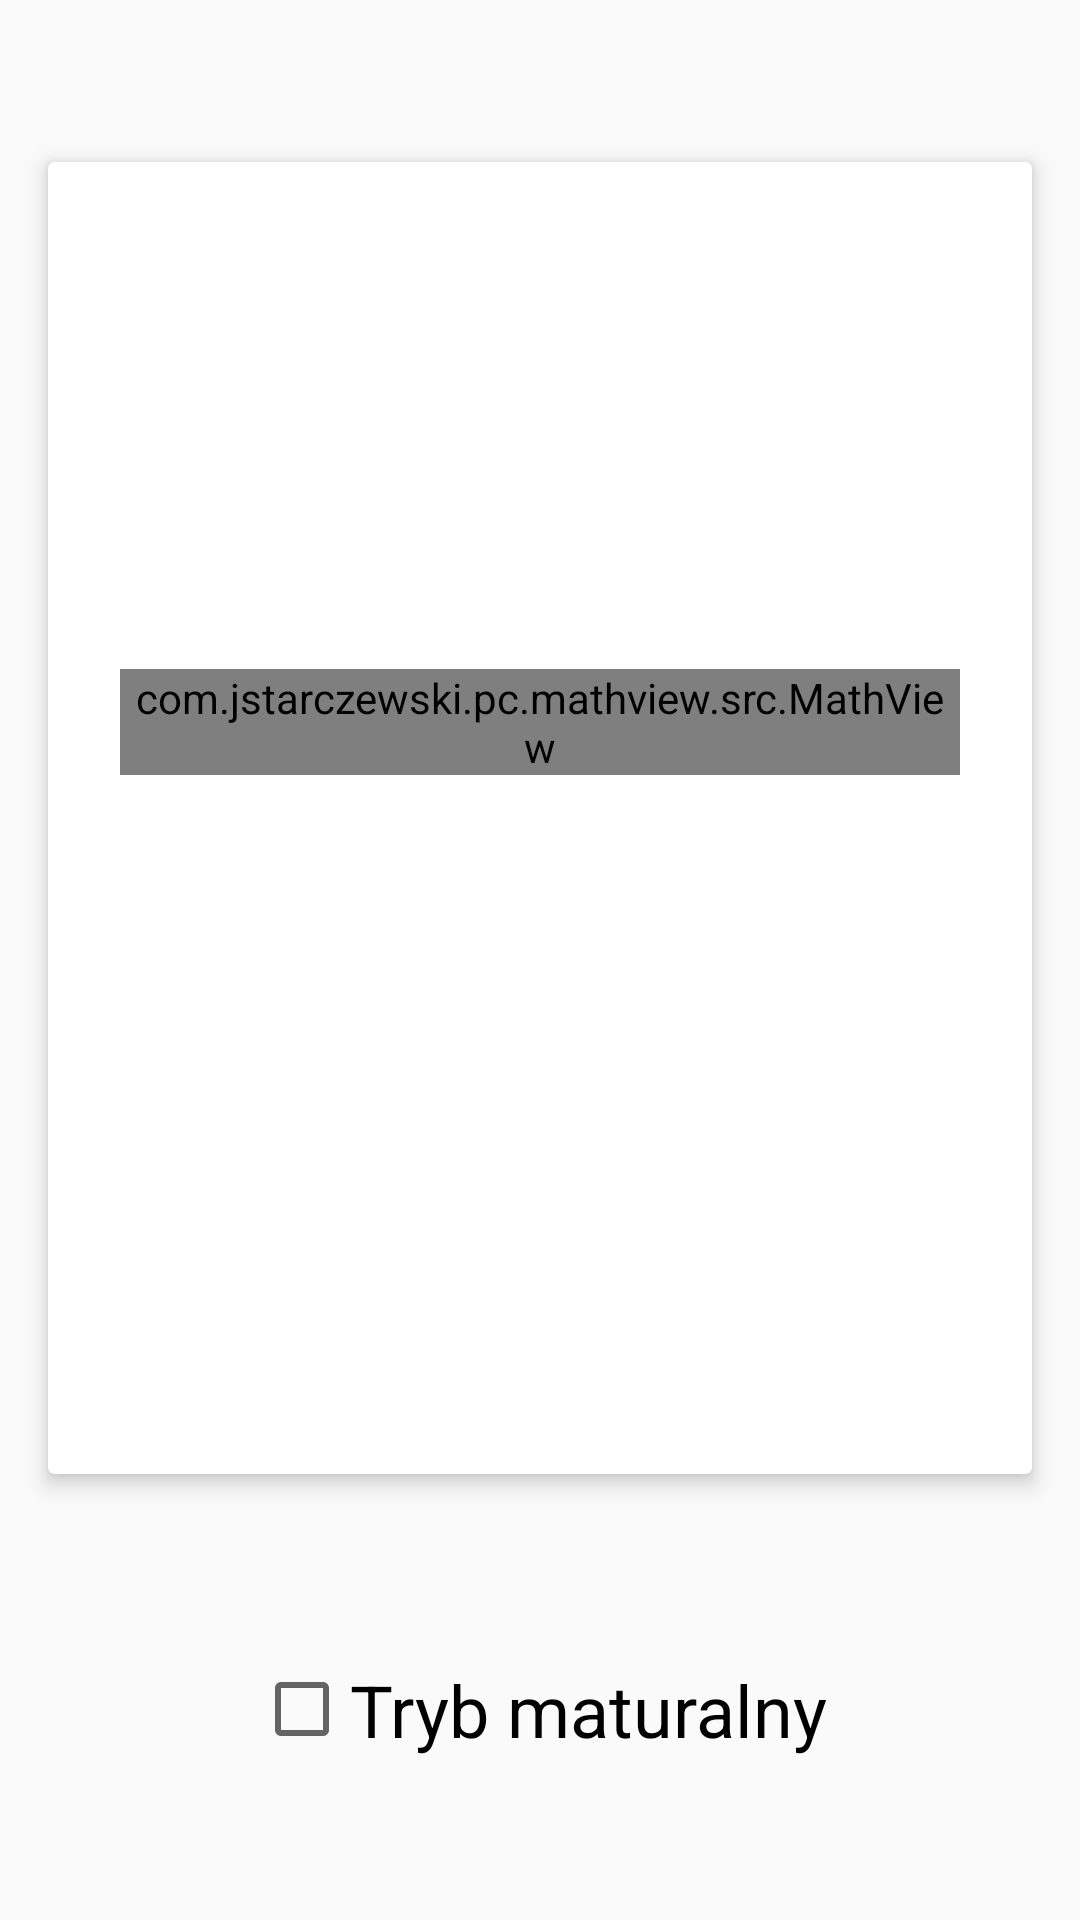

Android layout source for this screen:
<!-- AndroidManifest.xml: activity theme AppTheme.NoActionBar -->
<!-- res/layout/fragment_flash_cards.xml -->
<?xml version="1.0" encoding="utf-8"?>
<layout xmlns:android="http://schemas.android.com/apk/res/android"
    xmlns:app="http://schemas.android.com/apk/res-auto"
    xmlns:tools="http://schemas.android.com/tools">

    <data>

        <import type="android.view.View" />

        <variable
            name="viewmodel"
            type="com.clakestudio.pc.fizykor.flashcards.FlashCardsViewModel" />

    </data>

    <androidx.constraintlayout.widget.ConstraintLayout
        android:layout_width="match_parent"
        android:layout_height="match_parent"
        android:orientation="vertical">


        <androidx.cardview.widget.CardView
            android:id="@+id/cvFlashCard"
            android:layout_width="0dp"
            android:layout_height="0dp"
            android:layout_margin="@dimen/card_view_margin"
            app:cardElevation="4dp"
            app:layout_constraintBottom_toTopOf="@id/cbMode"
            app:layout_constraintDimensionRatio="3:4"
            app:layout_constraintEnd_toEndOf="parent"
            app:layout_constraintStart_toStartOf="parent"
            app:layout_constraintTop_toTopOf="parent">

            <androidx.constraintlayout.widget.ConstraintLayout
                android:layout_width="match_parent"
                android:layout_height="match_parent"
                android:layout_margin="@dimen/constraint_layout_default_margin"
                android:gravity="center"
                android:orientation="vertical">

                <com.jstarczewski.pc.mathview.src.MathView
                    android:id="@+id/mvFlashcard"
                    android:layout_width="0dp"
                    android:layout_height="wrap_content"
                    android:layout_margin="@dimen/math_view_margin"
                    android:visibility="@{viewmodel.visibility}"
                    app:layout_constraintBottom_toTopOf="@id/tvFlashCardTitle"
                    app:layout_constraintEnd_toEndOf="parent"
                    app:layout_constraintStart_toStartOf="parent"
                    app:layout_constraintTop_toTopOf="parent"
                    app:layout_constraintVertical_chainStyle="packed"
                    app:text="@{viewmodel.equation}"
                    app:textZoom="120"
                    tools:visibility="visible" />

                <TextView
                    android:id="@+id/tvFlashCardTitle"
                    android:layout_width="0dp"
                    android:layout_height="wrap_content"
                    android:layout_margin="@dimen/default_text_view_margin"
                    android:text="@{viewmodel.title}"
                    android:textAlignment="center"
                    android:textSize="24sp"
                    app:layout_constraintBottom_toBottomOf="parent"
                    app:layout_constraintEnd_toEndOf="parent"
                    app:layout_constraintStart_toStartOf="parent"
                    app:layout_constraintTop_toBottomOf="@+id/mvFlashcard"
                    app:layout_constraintWidth_default="wrap"
                    tools:text="Szybkość średnia" />

            </androidx.constraintlayout.widget.ConstraintLayout>

        </androidx.cardview.widget.CardView>

        <CheckBox
            android:id="@+id/cbMode"
            android:layout_width="0dp"
            android:layout_height="wrap_content"
            android:layout_marginTop="8dp"
            android:layout_marginBottom="16dp"
            android:text="@string/tryb_maturalny"
            android:textAlignment="center"
            android:textSize="24sp"
            app:layout_constraintBottom_toBottomOf="parent"
            app:layout_constraintEnd_toEndOf="parent"
            app:layout_constraintStart_toStartOf="parent"
            app:layout_constraintTop_toBottomOf="@+id/cvFlashCard"
            app:layout_constraintWidth_default="wrap" />


    </androidx.constraintlayout.widget.ConstraintLayout>


</layout>
<!-- resources referenced by this layout -->
<resources>
  <dimen name="card_view_margin">16dp</dimen>
  <dimen name="constraint_layout_default_margin">16dp</dimen>
  <dimen name="default_text_view_margin">16dp</dimen>
  <dimen name="math_view_margin">8dp</dimen>
  <string name="tryb_maturalny">Tryb maturalny</string>
  <style name="AppTheme.NoActionBar">
          <item name="windowActionBar">false</item>
          <item name="windowNoTitle">true</item>
      </style>
</resources>
